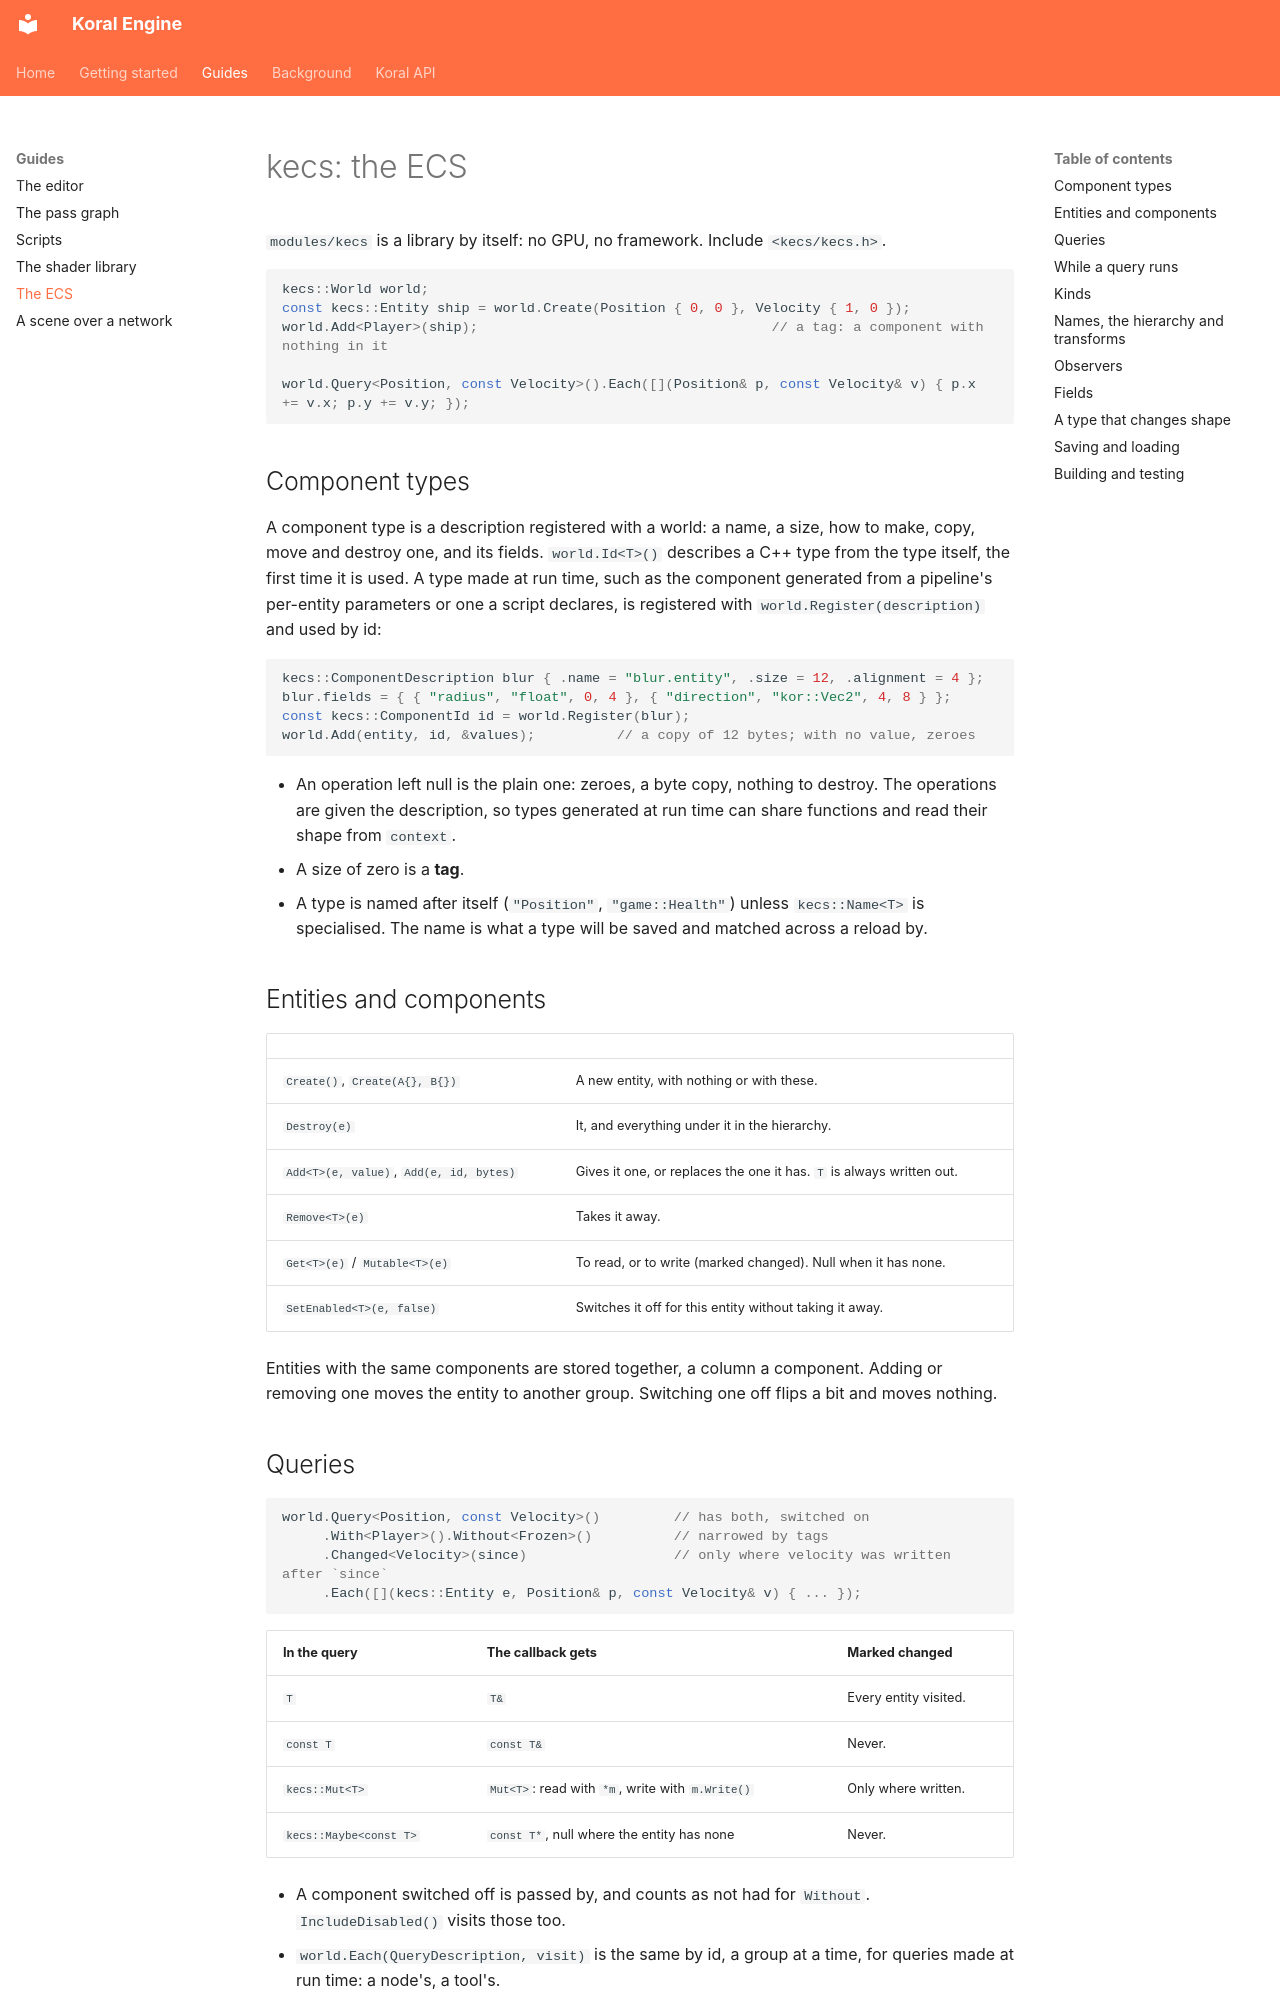

repository: radueduard/KoralEngine · page: kecs/index.html · generator: mkdocs

# kecs: the ECS

`modules/kecs` is a library by itself: no GPU, no framework. Include `<kecs/kecs.h>`.

```cpp
kecs::World world;
const kecs::Entity ship = world.Create(Position { 0, 0 }, Velocity { 1, 0 });
world.Add<Player>(ship);                                    // a tag: a component with nothing in it

world.Query<Position, const Velocity>().Each([](Position& p, const Velocity& v) { p.x += v.x; p.y += v.y; });
```

## Component types

A component type is a description registered with a world: a name, a size, how to make, copy, move and
destroy one, and its fields. `world.Id<T>()` describes a C++ type from the type itself, the first time
it is used. A type made at run time, such as the component generated from a pipeline's per-entity
parameters or one a script declares, is registered with `world.Register(description)` and used by id:

```cpp
kecs::ComponentDescription blur { .name = "blur.entity", .size = 12, .alignment = 4 };
blur.fields = { { "radius", "float", 0, 4 }, { "direction", "kor::Vec2", 4, 8 } };
const kecs::ComponentId id = world.Register(blur);
world.Add(entity, id, &values);          // a copy of 12 bytes; with no value, zeroes
```

- An operation left null is the plain one: zeroes, a byte copy, nothing to destroy. The operations are
  given the description, so types generated at run time can share functions and read their shape from
  `context`.
- A size of zero is a **tag**.
- A type is named after itself (`"Position"`, `"game::Health"`) unless `kecs::Name<T>` is specialised.
  The name is what a type will be saved and matched across a reload by.

## Entities and components

| | |
|---|---|
| `Create()`, `Create(A{}, B{})` | A new entity, with nothing or with these. |
| `Destroy(e)` | It, and everything under it in the hierarchy. |
| `Add<T>(e, value)`, `Add(e, id, bytes)` | Gives it one, or replaces the one it has. `T` is always written out. |
| `Remove<T>(e)` | Takes it away. |
| `Get<T>(e)` / `Mutable<T>(e)` | To read, or to write (marked changed). Null when it has none. |
| `SetEnabled<T>(e, false)` | Switches it off for this entity without taking it away. |

Entities with the same components are stored together, a column a component. Adding or removing one
moves the entity to another group. Switching one off flips a bit and moves nothing.

## Queries

```cpp
world.Query<Position, const Velocity>()         // has both, switched on
     .With<Player>().Without<Frozen>()          // narrowed by tags
     .Changed<Velocity>(since)                  // only where velocity was written after `since`
     .Each([](kecs::Entity e, Position& p, const Velocity& v) { ... });
```

| In the query | The callback gets | Marked changed |
|---|---|---|
| `T` | `T&` | Every entity visited. |
| `const T` | `const T&` | Never. |
| `kecs::Mut<T>` | `Mut<T>`: read with `*m`, write with `m.Write()` | Only where written. |
| `kecs::Maybe<const T>` | `const T*`, null where the entity has none | Never. |

- A component switched off is passed by, and counts as not had for `Without`. `IncludeDisabled()`
  visits those too.
- `world.Each(QueryDescription, visit)` is the same by id, a group at a time, for queries made at run
  time: a node's, a tool's.
- **Change:** a system calls `AdvanceTick()` as each run starts and keeps what it returned. Next run,
  `Changed<T>(thatTick)` is everything written since. `ChangedTickOf(e, id)` is the tick one entity's component was
  last added or written at (0 when it has none), for a reader that keeps its own list of entities.
